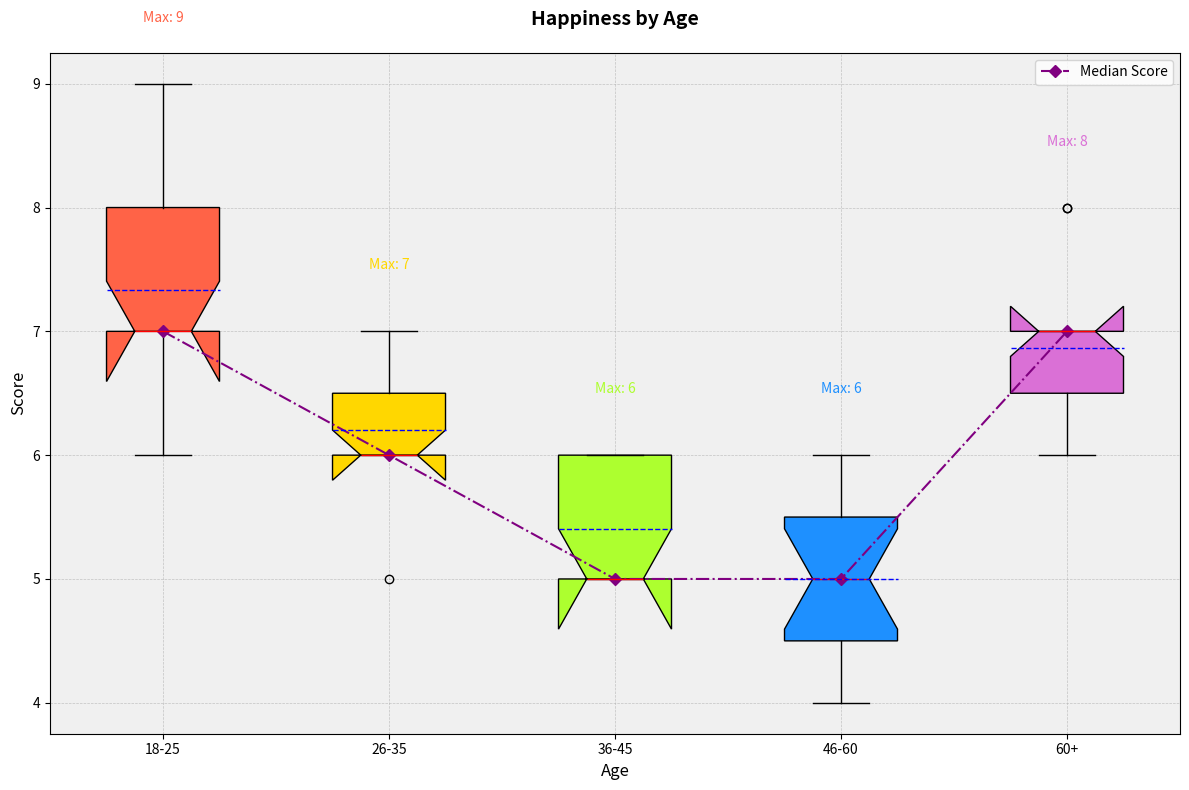

Here is the Python script that generated this plot:
import matplotlib.pyplot as plt
import numpy as np

age_groups = ['18-25', '26-35', '36-45', '46-60', '60+']
happiness_data = [
    [7, 8, 7, 6, 8, 8, 7, 9, 7, 6, 7, 8, 7, 8, 7],  
    [6, 7, 6, 6, 7, 7, 6, 6, 6, 7, 6, 6, 5, 6, 6],  
    [5, 6, 5, 6, 6, 5, 6, 6, 5, 5, 5, 5, 5, 6, 5],  
    [6, 6, 5, 4, 5, 6, 5, 4, 4, 5, 6, 5, 4, 5, 5],  
    [7, 6, 7, 6, 7, 7, 7, 6, 6, 7, 8, 7, 8, 7, 7]   
]

fig, ax = plt.subplots(figsize=(12, 8))
box = ax.boxplot(happiness_data, vert=True, patch_artist=True, labels=age_groups, notch=True, meanline=True, showmeans=True)

colors = ['#FF6347', '#FFD700', '#ADFF2F', '#1E90FF', '#DA70D6']
for patch, color in zip(box['boxes'], colors):
    patch.set_facecolor(color)

plt.setp(box['means'], color='blue')
plt.setp(box['medians'], color='red')

medians = [np.median(group) for group in happiness_data]
ax.plot(range(1, len(age_groups) + 1), medians, color='purple', marker='D', linestyle='-.', label='Median Score')

ax.set_title('Happiness by Age', fontsize=14, fontweight='bold', pad=20)
ax.set_ylabel('Score', fontsize=12)
ax.set_xlabel('Age', fontsize=12)

ax.grid(True, linestyle='--', linewidth=0.5, alpha=0.7)
ax.set_axisbelow(True)
ax.set_facecolor('#f0f0f0')

ax.legend()

for i, age_group in enumerate(age_groups):
    ax.text(i + 1, max(happiness_data[i]) + 0.5, f'Max: {max(happiness_data[i])}', 
            ha='center', fontsize=10, color=colors[i])

plt.tight_layout()
plt.show()
